Photos from the image-classification dataset "dataset" in the GitHub repository juandmm1233/NoElectivaIII. Its 57 classes are: onion, aloe vera, alpinia galanga rasna, amaranthus viridis arive-dantu, andrographis paniculata nelavembu, annona squamosa seethapala, jackfruit, neem, bacopa monnieri bhrami, malabar spinach, papaya, carissa carandas karanda, catharanthus roseus, chamaecostus cuspidatus insulin plant, lemon, citrus medica herelikai, Mexican mint doddpathre, taro, coriander, pumpkin, eclipta prostrata bringaraja, Roxburgh fig, peepal tree, globe amaranth, graptophyllum pictum caricature plant, hibiscus, hymenaea courbaril chakte, jasmine, henna, mango, mint, spiny gourd thumbai, morinda citrifolia nooni, moringa drumstick, Jamaica cherry gasagase, curry leaf, nerium oleander arali, nyctanthes arbor-tristis parijatha, ocimum basilicum kamakasturi, tulsi holy basil, poppy seed gasagase, beans, betel, pongamia honge, guava, punica granatum (pomoegranate), castor plant, rose, sandalwood, ashoka tree, spinach palak, rose apple, syzygium cumini nerale, crape jasmine, tamarind, tinospora cordifolia amruthaballi, wrightia tinctoria badipala.

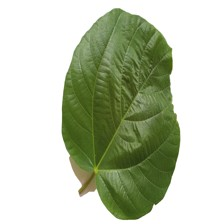
Label: Roxburgh fig

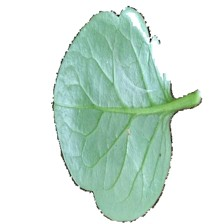
Label: malabar spinach

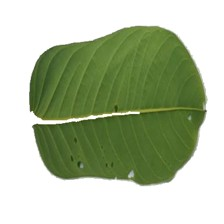
Label: hymenaea courbaril chakte

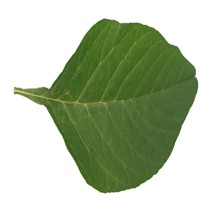
Label: amaranthus viridis arive-dantu

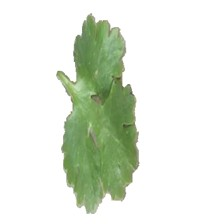
Label: coriander

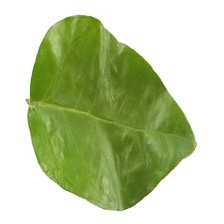
Label: jasmine
